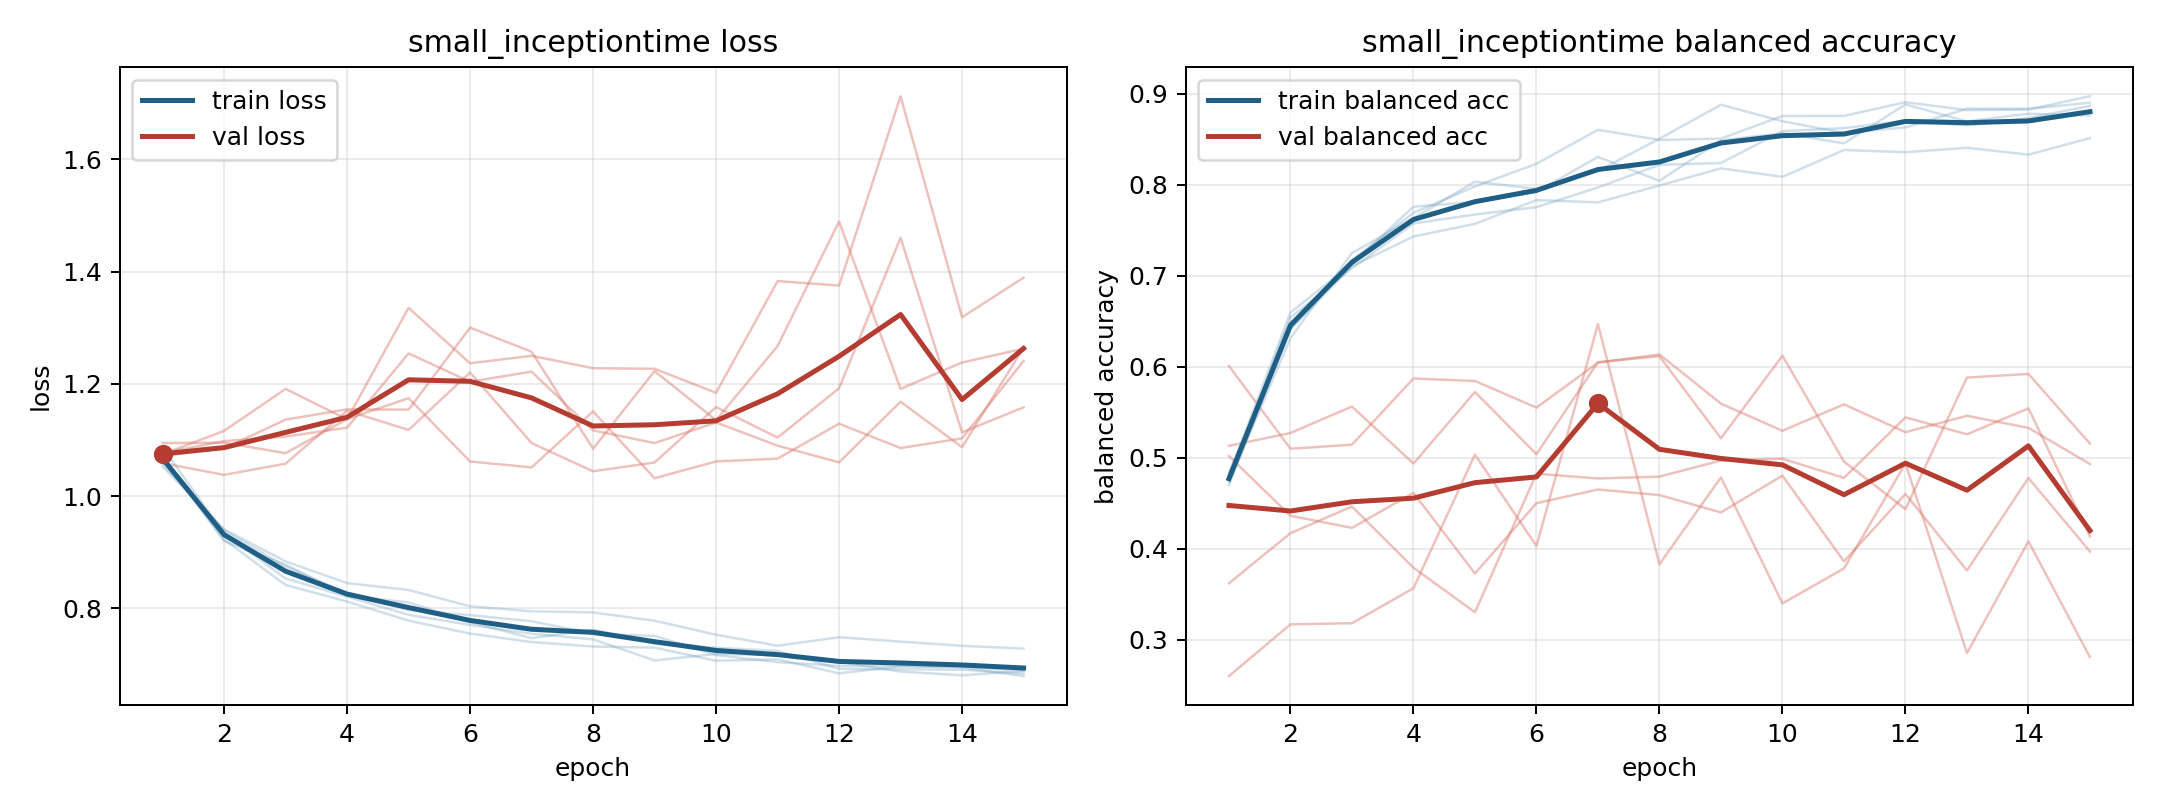

The data file committed next to this chart (first rows):
model, fold, epoch, train_loss, train_balanced_accuracy, val_loss, val_balanced_accuracy
small_inceptiontime, 1, 1, 1.068, 0.4808, 1.059, 0.6006
small_inceptiontime, 1, 2, 0.9196, 0.6594, 1.038, 0.5097
small_inceptiontime, 1, 3, 0.8776, 0.713, 1.058, 0.5141
small_inceptiontime, 1, 4, 0.8221, 0.7756, 1.152, 0.5868
small_inceptiontime, 1, 5, 0.8103, 0.7809, 1.118, 0.5841
small_inceptiontime, 1, 6, 0.7751, 0.7918, 1.22, 0.5548
small_inceptiontime, 1, 7, 0.7467, 0.8304, 1.094, 0.6043
small_inceptiontime, 1, 8, 0.7618, 0.8041, 1.044, 0.6133
small_inceptiontime, 1, 9, 0.7367, 0.8485, 1.06, 0.5592
small_inceptiontime, 1, 10, 0.7294, 0.8565, 1.159, 0.5293
small_inceptiontime, 1, 11, 0.724, 0.8452, 1.104, 0.5584
small_inceptiontime, 1, 12, 0.692, 0.8881, 1.192, 0.5279
small_inceptiontime, 1, 13, 0.691, 0.8694, 1.46, 0.5459
small_inceptiontime, 1, 14, 0.6904, 0.8778, 1.113, 0.5326
small_inceptiontime, 1, 15, 0.6834, 0.8758, 1.158, 0.4928
small_inceptiontime, 2, 1, 1.086, 0.4732, 1.072, 0.5128
small_inceptiontime, 2, 2, 0.9335, 0.6312, 1.085, 0.527
small_inceptiontime, 2, 3, 0.8529, 0.7247, 1.136, 0.556
small_inceptiontime, 2, 4, 0.8207, 0.7631, 1.154, 0.4934
small_inceptiontime, 2, 5, 0.7882, 0.8031, 1.154, 0.5721
small_inceptiontime, 2, 6, 0.7702, 0.7952, 1.3, 0.5036
small_inceptiontime, 2, 7, 0.7546, 0.815, 1.257, 0.6048
small_inceptiontime, 2, 8, 0.7444, 0.8503, 1.084, 0.6113
small_inceptiontime, 2, 9, 0.7068, 0.8877, 1.223, 0.5211
small_inceptiontime, 2, 10, 0.7184, 0.8695, 1.135, 0.6119
small_inceptiontime, 2, 11, 0.7165, 0.8567, 1.267, 0.4956
small_inceptiontime, 2, 12, 0.7044, 0.8627, 1.489, 0.4433
small_inceptiontime, 2, 13, 0.687, 0.8833, 1.191, 0.5878
small_inceptiontime, 2, 14, 0.6804, 0.8833, 1.238, 0.5918
small_inceptiontime, 2, 15, 0.6881, 0.8899, 1.263, 0.5153
small_inceptiontime, 3, 1, 1.052, 0.4835, 1.094, 0.3618
small_inceptiontime, 3, 2, 0.9408, 0.6412, 1.095, 0.4168
small_inceptiontime, 3, 3, 0.8834, 0.7102, 1.076, 0.4461
small_inceptiontime, 3, 4, 0.8448, 0.7429, 1.137, 0.3789
small_inceptiontime, 3, 5, 0.8325, 0.7568, 1.174, 0.3299
small_inceptiontime, 3, 6, 0.8033, 0.7829, 1.062, 0.4822
small_inceptiontime, 3, 7, 0.7945, 0.7804, 1.051, 0.477
small_inceptiontime, 3, 8, 0.7925, 0.799, 1.151, 0.479
small_inceptiontime, 3, 9, 0.7777, 0.8178, 1.032, 0.4967
small_inceptiontime, 3, 10, 0.7527, 0.8084, 1.062, 0.4987
small_inceptiontime, 3, 11, 0.7331, 0.8379, 1.067, 0.4776
small_inceptiontime, 3, 12, 0.7482, 0.8355, 1.129, 0.5442
small_inceptiontime, 3, 13, 0.7405, 0.8403, 1.085, 0.5255
small_inceptiontime, 3, 14, 0.733, 0.8328, 1.103, 0.5541
small_inceptiontime, 3, 15, 0.728, 0.851, 1.241, 0.4133
small_inceptiontime, 4, 1, 1.069, 0.4698, 1.074, 0.5016
small_inceptiontime, 4, 2, 0.9225, 0.6412, 1.116, 0.4359
small_inceptiontime, 4, 3, 0.8414, 0.7168, 1.191, 0.4227
small_inceptiontime, 4, 4, 0.8119, 0.7689, 1.137, 0.4612
small_inceptiontime, 4, 5, 0.7779, 0.7979, 1.335, 0.3725
small_inceptiontime, 4, 6, 0.7548, 0.8228, 1.237, 0.4498
small_inceptiontime, 4, 7, 0.7397, 0.8601, 1.25, 0.4648
small_inceptiontime, 4, 8, 0.7318, 0.849, 1.228, 0.4587
small_inceptiontime, 4, 9, 0.7297, 0.8505, 1.227, 0.4397
small_inceptiontime, 4, 10, 0.7063, 0.8753, 1.184, 0.4801
small_inceptiontime, 4, 11, 0.7089, 0.8754, 1.383, 0.3859
small_inceptiontime, 4, 12, 0.6839, 0.8905, 1.375, 0.4599
small_inceptiontime, 4, 13, 0.6966, 0.8817, 1.713, 0.3758
small_inceptiontime, 4, 14, 0.6961, 0.8824, 1.319, 0.4775
small_inceptiontime, 4, 15, 0.6887, 0.8971, 1.389, 0.3967
... 15 more rows
